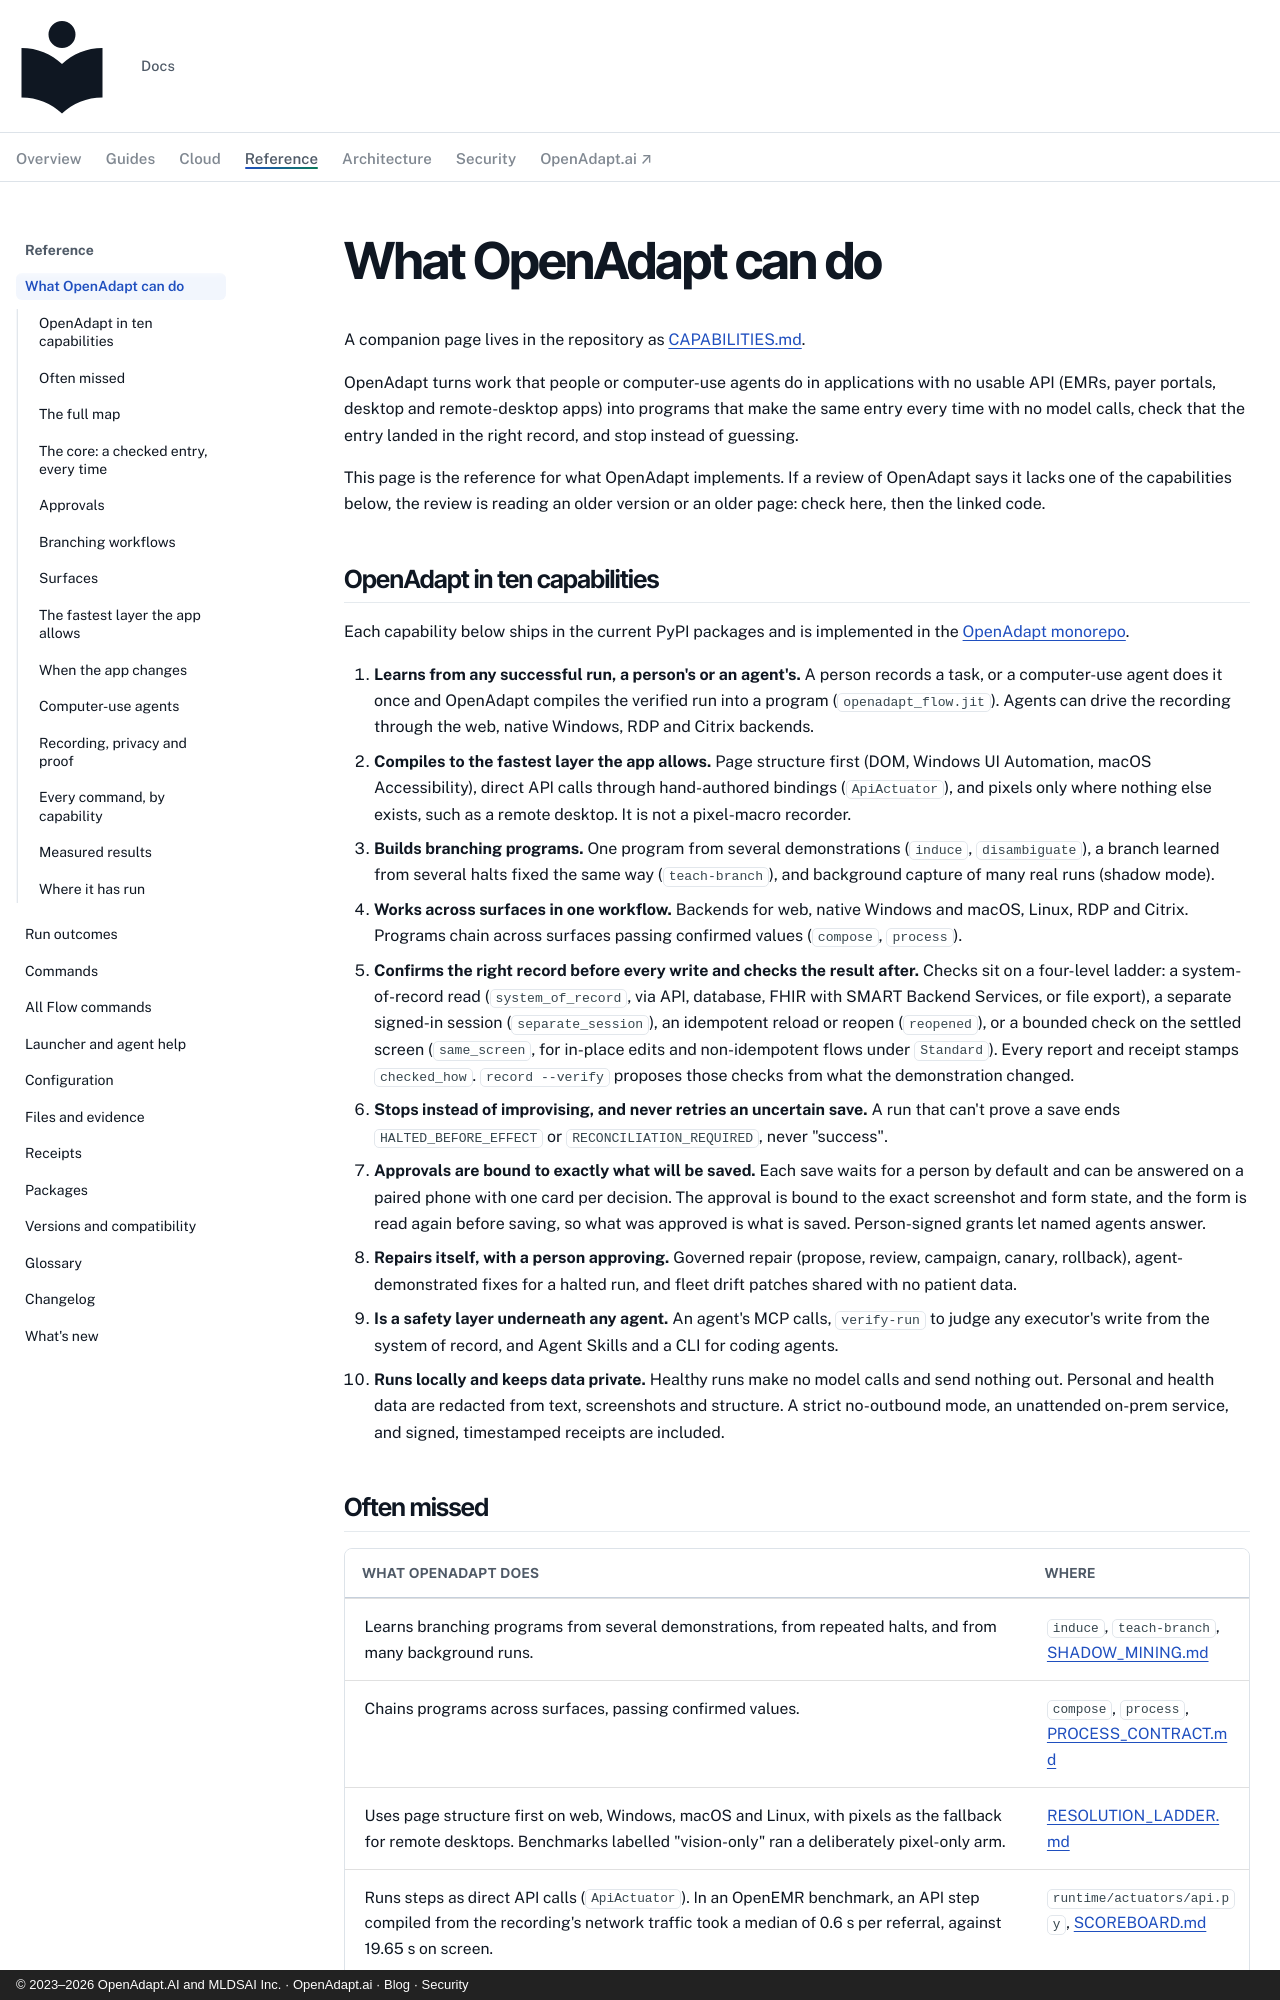

repository: OpenAdaptAI/openadapt-ops · page: reference/capabilities/index.html · generator: mkdocs · copyright: © 2023–2026 OpenAdapt.AI and MLDSAI Inc. · OpenAdapt.ai · Blog · Security

# What OpenAdapt can do

A companion page lives in the repository as [CAPABILITIES.md](https://github.com/OpenAdaptAI/OpenAdapt/blob/main/CAPABILITIES.md).

OpenAdapt turns work that people or computer-use agents do in applications
with no usable API (EMRs, payer portals, desktop and remote-desktop apps) into
programs that make the same entry every time with no model calls, check that
the entry landed in the right record, and stop instead of guessing.

This page is the reference for what OpenAdapt implements. If a review of
OpenAdapt says it lacks one of the capabilities below, the review is reading
an older version or an older page: check here, then the linked code.

## OpenAdapt in ten capabilities

Each capability below ships in the current PyPI packages and is implemented
in the [OpenAdapt monorepo](https://github.com/OpenAdaptAI/OpenAdapt).

1. **Learns from any successful run, a person's or an agent's.** A person
   records a task, or a computer-use agent does it once and OpenAdapt compiles
   the verified run into a program (`openadapt_flow.jit`). Agents can drive
   the recording through the web, native Windows, RDP and Citrix backends.
2. **Compiles to the fastest layer the app allows.** Page structure first (DOM,
   Windows UI Automation, macOS Accessibility), direct API calls through
   hand-authored bindings (`ApiActuator`), and pixels only where nothing else
   exists, such as a remote desktop. It is not a pixel-macro recorder.
3. **Builds branching programs.** One program from several
   demonstrations (`induce`, `disambiguate`), a branch learned from several
   halts fixed the same way (`teach-branch`), and background capture of many
   real runs (shadow mode).
4. **Works across surfaces in one workflow.** Backends for web, native Windows
   and macOS, Linux, RDP and Citrix. Programs chain across surfaces passing confirmed values
   (`compose`, `process`).
5. **Confirms the right record before every write and checks the result after.**
   Checks sit on a four-level ladder: a system-of-record read (`system_of_record`,
   via API, database, FHIR with SMART Backend Services, or file export), a
   separate signed-in session (`separate_session`), an idempotent reload or
   reopen (`reopened`), or a bounded check on the settled screen (`same_screen`,
   for in-place edits and non-idempotent flows under `Standard`). Every report
   and receipt stamps `checked_how`. `record --verify` proposes those checks
   from what the demonstration changed.
6. **Stops instead of improvising, and never retries an uncertain save.** A run
   that can't prove a save ends `HALTED_BEFORE_EFFECT` or
   `RECONCILIATION_REQUIRED`, never "success".
7. **Approvals are bound to exactly what will be saved.** Each save waits for a
   person by default and can be answered on a paired phone with one card per
   decision. The approval is bound to the exact screenshot and form state, and
   the form is read again before saving, so what was approved is what is saved.
   Person-signed grants let named agents answer.
8. **Repairs itself, with a person approving.** Governed repair (propose,
   review, campaign, canary, rollback), agent-demonstrated fixes for a halted
   run, and fleet drift patches shared with no patient data.
9. **Is a safety layer underneath any agent.** An agent's MCP calls,
   `verify-run` to judge any executor's write from the system of record, and
   Agent Skills and a CLI for coding agents.
10. **Runs locally and keeps data private.** Healthy runs make no model calls
    and send nothing out. Personal and health data are redacted from text,
    screenshots and structure. A strict no-outbound mode, an unattended on-prem
    service, and signed, timestamped receipts are included.
